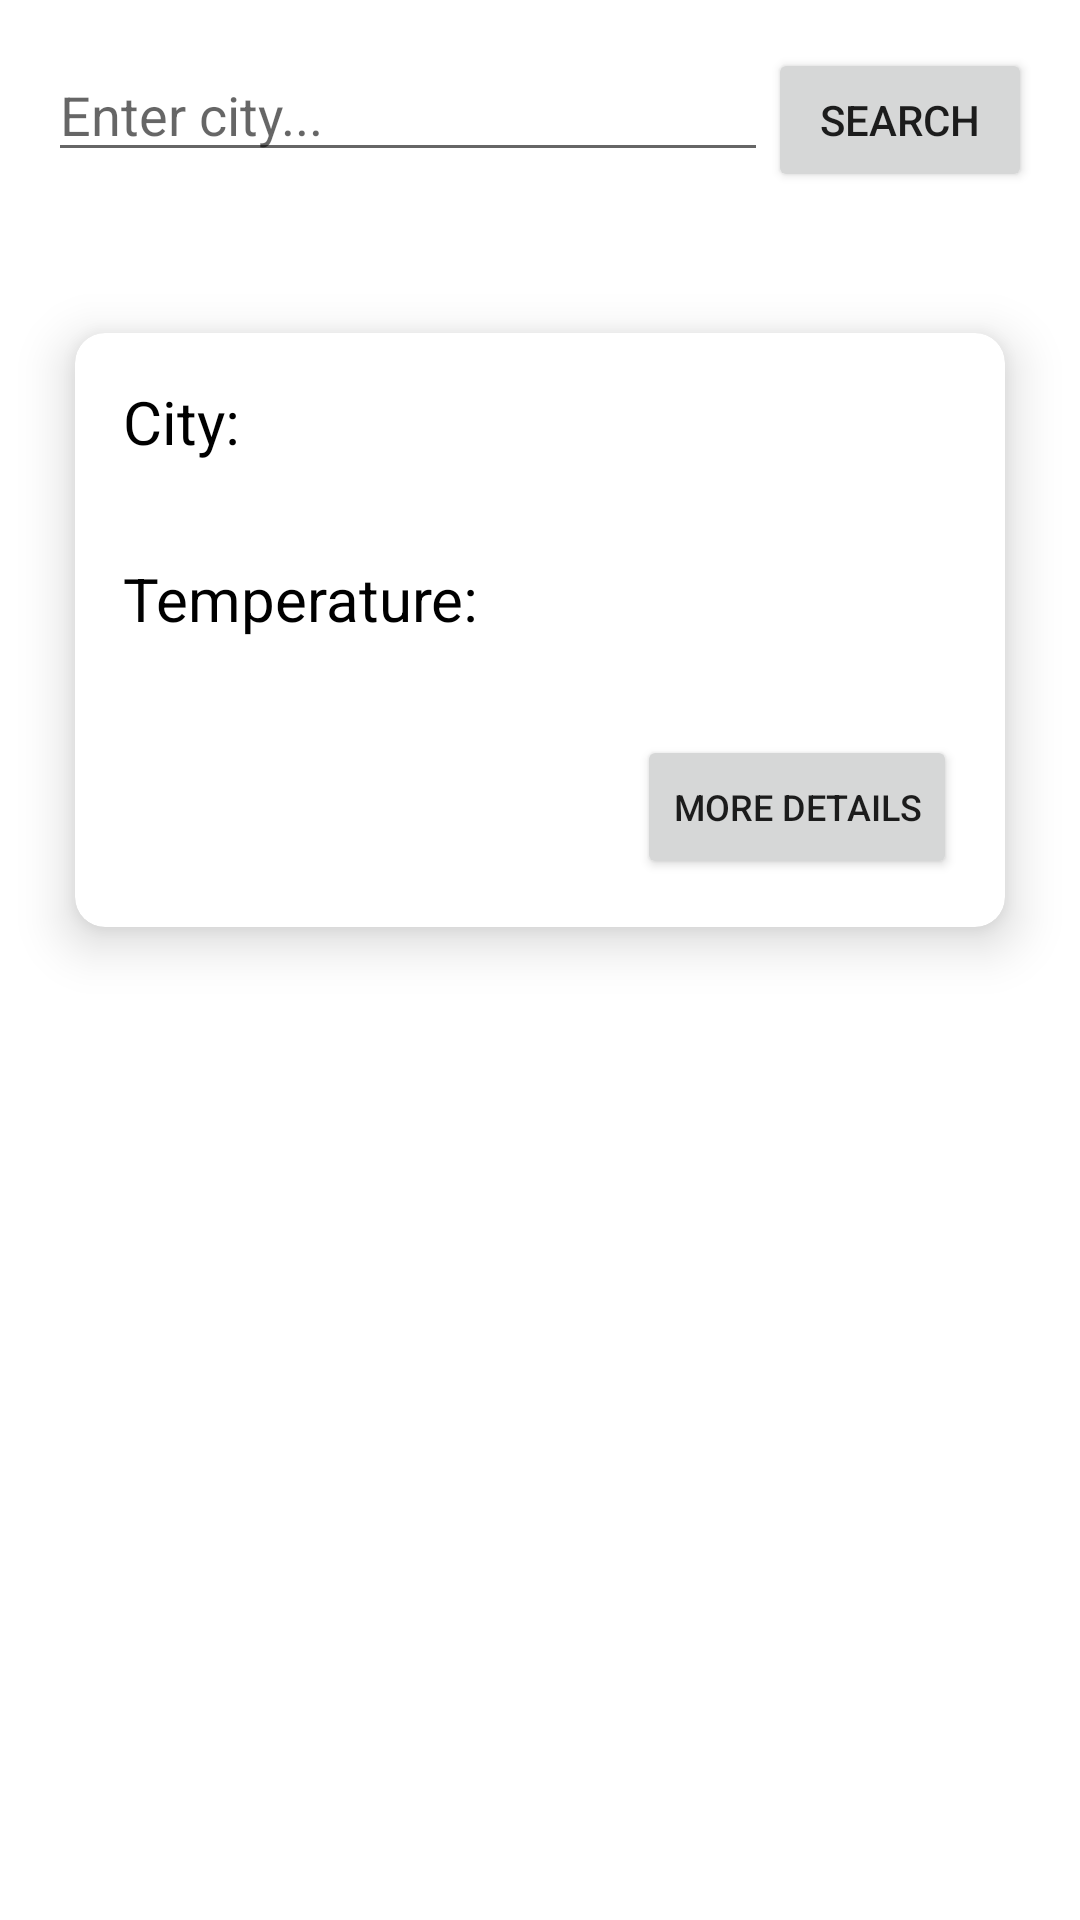

Here is an Android app screen rendered from its layout file. Give the layout XML and the strings, colors and styles it references.
<!-- AndroidManifest.xml: application theme Theme.WeatherLogger -->
<!-- res/layout/activity_main.xml -->
<?xml version="1.0" encoding="utf-8"?>
<layout xmlns:android="http://schemas.android.com/apk/res/android"
    xmlns:app="http://schemas.android.com/apk/res-auto"
    xmlns:tools="http://schemas.android.com/tools">

    <data>

        <variable
            name="viewModel"
            type="com.example.weatherlogger.main.MainViewModel" />
    </data>

    <RelativeLayout
        android:layout_width="match_parent"
        android:layout_height="match_parent"
        tools:context=".MainActivity">

        <RelativeLayout
            android:id="@+id/search_container"
            android:layout_width="match_parent"
            android:layout_height="wrap_content"
            android:padding="16dp">

            <Button
                android:id="@+id/search"
                android:layout_width="wrap_content"
                android:layout_height="wrap_content"
                android:layout_alignParentEnd="true"
                android:text="Search" />

            <EditText
                android:id="@+id/name"
                android:layout_width="match_parent"
                android:layout_height="wrap_content"
                android:layout_toStartOf="@id/search"
                android:maxLines="1"
                android:singleLine="true"
                android:hint="Enter city..."/>

        </RelativeLayout>


        <androidx.cardview.widget.CardView
            android:layout_width="500dp"
            android:layout_height="wrap_content"
            android:layout_margin="10dp"
            app:cardBackgroundColor="@color/white"
            app:cardCornerRadius="10dp"
            app:cardElevation="10dp"
            app:cardMaxElevation="12dp"
            app:cardPreventCornerOverlap="true"
            app:cardUseCompatPadding="true"
            android:layout_below="@id/search_container">

            <LinearLayout

                android:layout_width="match_parent"
                android:layout_height="match_parent"
                android:orientation="vertical">


                
                <RelativeLayout
                    android:layout_width="match_parent"
                    android:layout_height="wrap_content">

                    <TextView

                        android:layout_width="wrap_content"
                        android:layout_height="wrap_content"
                        android:padding="16sp"
                        android:text="City:"
                        android:textColor="@color/black"
                        android:textSize="20sp" />

                    <TextView

                        android:id="@+id/main_city"
                        android:layout_width="wrap_content"
                        android:layout_height="wrap_content"
                        android:layout_alignParentEnd="true"
                        android:padding="16sp"
                        android:text="@{viewModel.weather.name}"
                        android:textColor="@color/black"
                        android:textSize="20sp" />

                </RelativeLayout>

                <RelativeLayout
                    android:layout_width="match_parent"
                    android:layout_height="wrap_content">


                    <TextView

                        android:layout_width="wrap_content"
                        android:layout_height="wrap_content"
                        android:padding="16sp"
                        android:text="Temperature:"
                        android:textSize="20sp"
                        android:textColor="@color/black" />

                    <TextView

                        android:id="@+id/temperature_value"
                        temp="@{viewModel.weather.main.temp}"
                        android:layout_width="wrap_content"
                        android:layout_height="wrap_content"
                        android:layout_alignParentEnd="true"
                        android:padding="16sp"
                        android:textColor="@color/black"
                        android:textSize="16sp" />

                </RelativeLayout>


                <Button

                    android:id="@+id/details_button"
                    android:layout_width="wrap_content"
                    android:layout_height="wrap_content"
                    android:layout_gravity="end"
                    android:layout_margin="16dp"
                    android:text="More Details"
                    android:textSize="12sp" />


            </LinearLayout>


        </androidx.cardview.widget.CardView>

    </RelativeLayout>

</layout>
<!-- resources referenced by this layout -->
<resources>
  <color name="black">#FF000000</color>
  <color name="white">#FFFFFFFF</color>
  <style name="Theme.WeatherLogger" parent="Theme.MaterialComponents.DayNight.DarkActionBar">
          
          <item name="colorPrimary">@color/weather</item>
          <item name="colorPrimaryVariant">@color/weather</item>
          <item name="colorOnPrimary">@color/white</item>
          
          <item name="colorSecondary">@color/teal_200</item>
          <item name="colorSecondaryVariant">@color/teal_700</item>
          <item name="colorOnSecondary">@color/black</item>
          
          <item name="android:statusBarColor" tools:targetApi="l">?attr/colorPrimaryVariant</item>
          
      </style>
  <color name="weather">#33AC9A</color>
  <color name="teal_200">#FF03DAC5</color>
  <color name="teal_700">#FF018786</color>
</resources>
